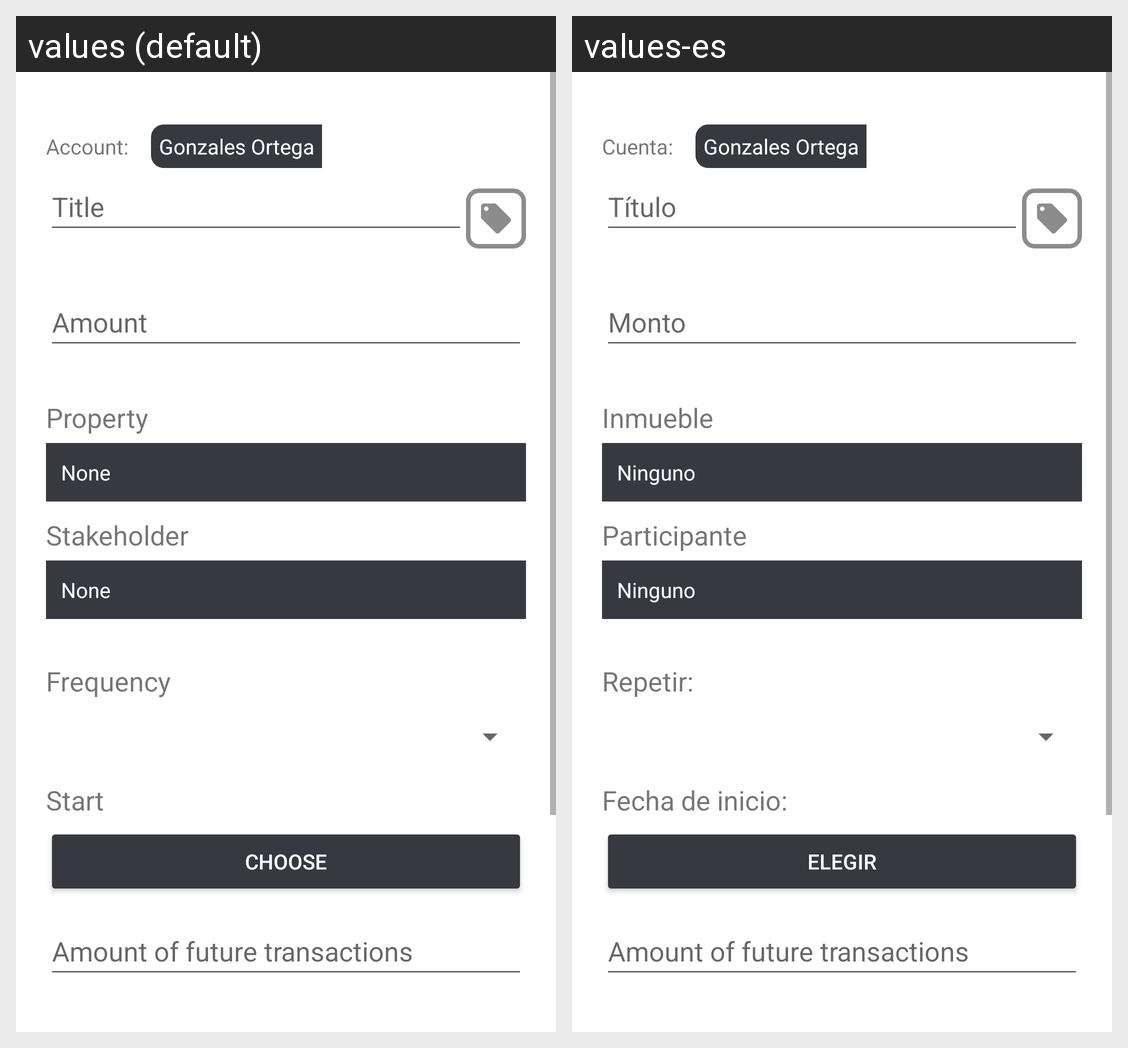

This grid shows one Android layout under two languages. Give, for every string resource on the screen, its name, the default text and each shown locale's text.
Android screen res/layout/fragment_transaction_future_new.xml rendered under 2 locales, left to right: values (default), values-es. Device: Nexus 5 (rendered at 1080×1920; each locale shown at half size, 540×960, under a caption strip naming it); theme Theme.MaterialComponents.DayNight.NoActionBar.
Strings drawn on this screen, with the default value and each locale's value (text and hints the layout hard-codes, and strings that could not be matched under every locale, appear in the picture but are not listed):

account
  values: Account:
  values-es: Cuenta:

title
  values: Title
  values-es: Título

amount
  values: Amount
  values-es: Monto

property
  values: Property
  values-es: Inmueble

none
  values: None
  values-es: Ninguno

stakeholder
  values: Stakeholder
  values-es: Participante

frequency
  values: Frequency
  values-es: Repetir:

start
  values: Start
  values-es: Fecha de inicio:

choose
  values: Choose
  values-es: Elegir
